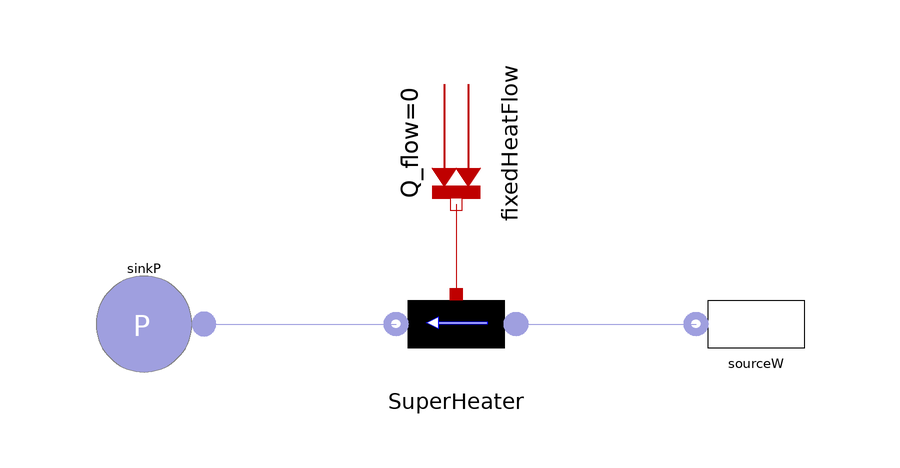

The Modelica model whose source follows is shown above as a component diagram (icons at their Placement, wires along their Line points).

model WaterVapourFlow1d_test
      Components.Gas.SinkP sinkP(pnom=80e5, Tnom=100)
        annotation (Placement(transformation(
            origin={-56,-10},
            extent={{-10,-10},{10,10}},
            rotation=180)));
      Components.Water.Flow1DVapourPConstWall SuperHeater(
        V=1,
        pstart=90e5,
        Tstart=1000,
        Tmstart=1000)
        annotation (Placement(transformation(extent={{6,-20},{-14,0}}, rotation=
               0)));
      Components.Water.SourceW_waterVapour sourceW(
                                       wnom=1,
        pnom=90e5,
        Tnom=800)
        annotation (Placement(transformation(extent={{56,-20},{36,0}}, rotation=
               0)));
      Components.Thermal.FixedHeatFlow fixedHeatFlow(Q_flow=0)
        annotation (Placement(transformation(
            origin={-4,20},
            extent={{-10,-10},{10,10}},
            rotation=270)));
    equation
      connect(SuperHeater.inlet, sourceW.flange)
                                                annotation (Line(points={{6,-10},
              {36,-10}}, color={159,159,223}));
      connect(sinkP.flange, SuperHeater.outlet)
                                               annotation (Line(points={{-46,-10},
              {-30,-10},{-30,-10},{-14,-10}},      color={159,159,223}));
      connect(fixedHeatFlow.port, SuperHeater.wall) annotation (Line(points={{-4,10},
              {-4,6.25},{-4,6.25},{-4,2.5},{-4,-5},{-4,-5}},        color={191,
              0,0}));
      annotation (Diagram(graphics));
    end WaterVapourFlow1d_test;